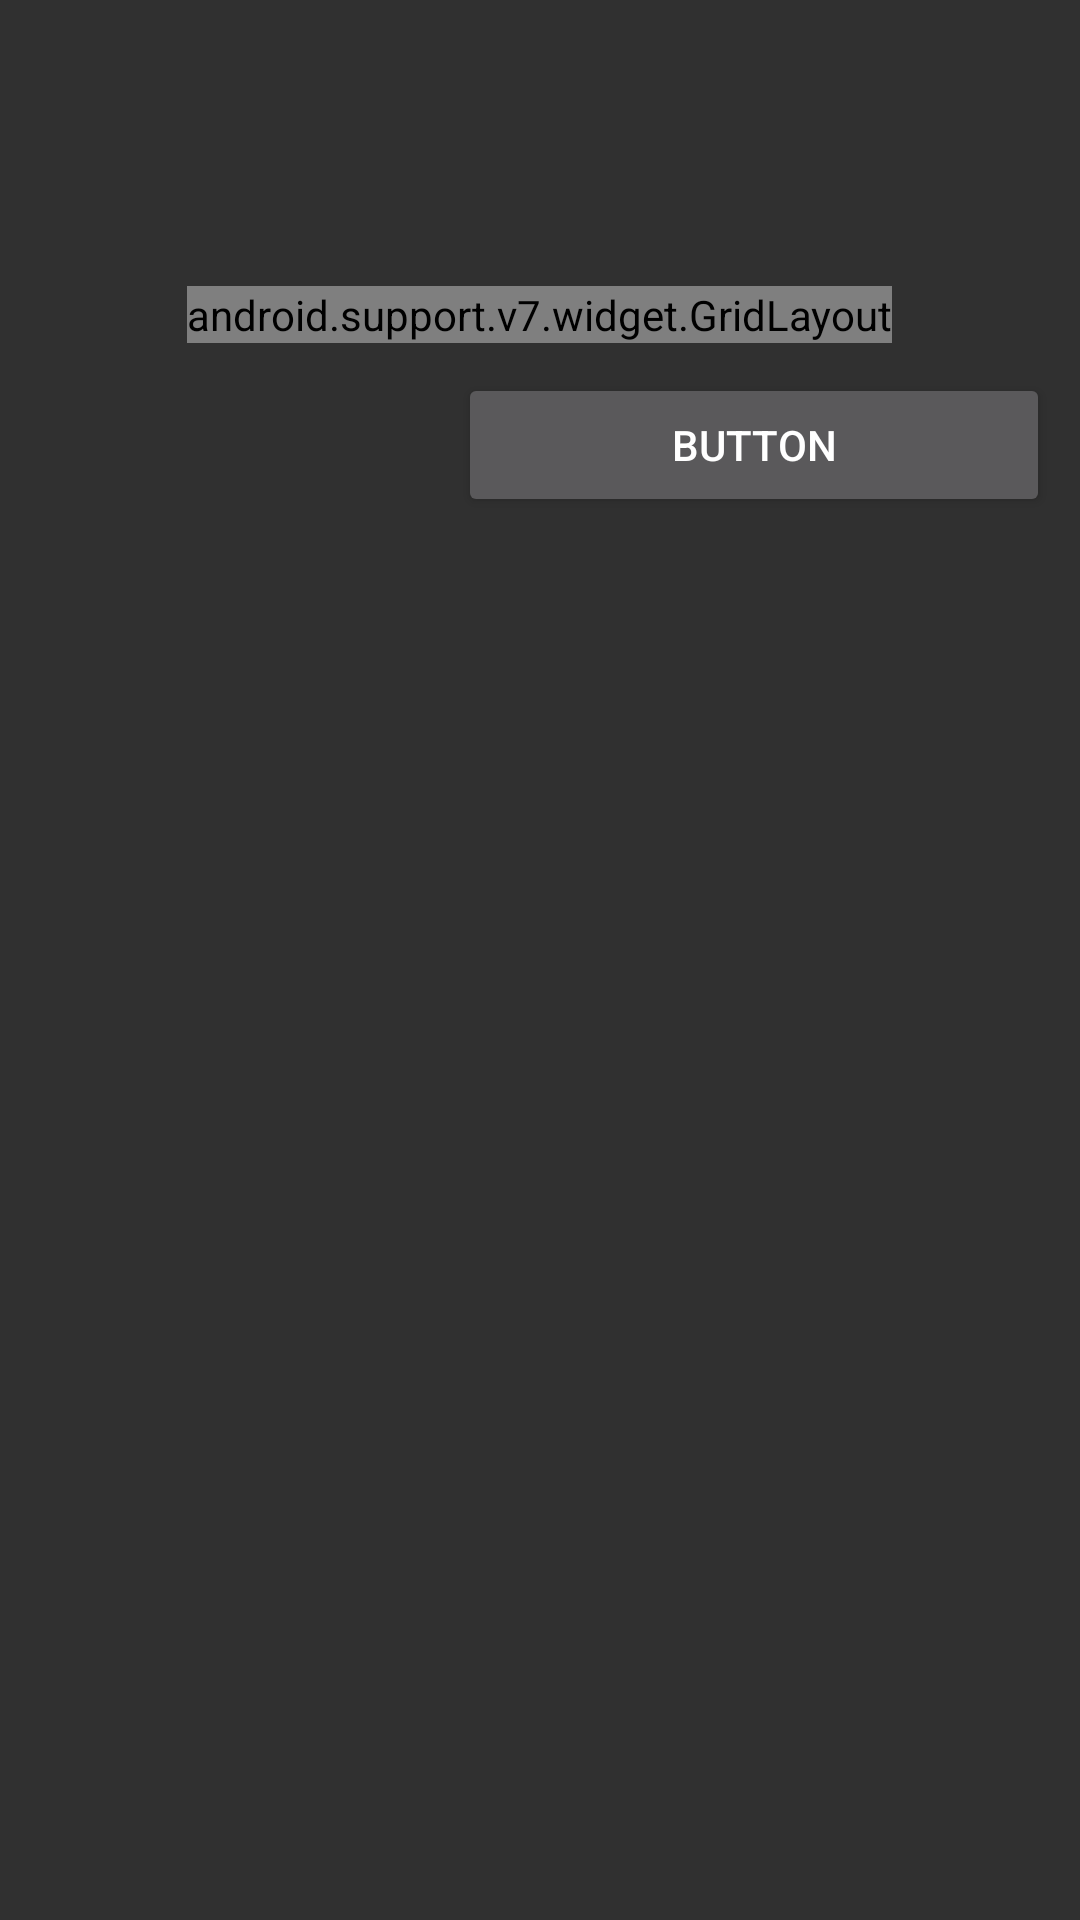

Write the Android layout XML for this screen, with the resource values it uses.
<!-- AndroidManifest.xml: application theme Theme.AppCompat -->
<!-- res/layout/esm_pam.xml -->
<?xml version="1.0" encoding="utf-8"?>
<LinearLayout xmlns:android="http://schemas.android.com/apk/res/android"
    xmlns:app="http://schemas.android.com/apk/res-auto"
    android:id="@id/LinearLayout1"
    android:layout_width="fill_parent"
    android:layout_height="wrap_content"
    android:minWidth="300dip"
    android:orientation="vertical" >

    <TextView
        android:id="@+id/esm_title"
        android:layout_width="fill_parent"
        android:layout_height="wrap_content"
        android:layout_alignParentLeft="true"
        android:layout_alignParentTop="true"
        android:padding="16dp"
        android:textStyle="normal|bold"
        android:textSize="18sp" />

    <TextView
        android:id="@+id/esm_instructions"
        android:layout_width="match_parent"
        android:layout_height="wrap_content"
        android:layout_alignParentLeft="true"
        android:layout_alignParentStart="true"
        android:layout_alignParentTop="true"
        android:padding="10dp" />

    <android.support.v7.widget.GridLayout
        android:id="@+id/esm_pam"
        android:layout_width="wrap_content"
        android:layout_height="wrap_content"
        android:layout_below="@+id/esm_instructions"
        android:layout_centerHorizontal="true"
        app:columnCount="4"
        app:rowCount="4"
        app:useDefaultMargins="true"
        android:layout_gravity="center_horizontal">

        <ImageView
            android:id="@+id/pos1"
            android:layout_width="70dp"
            android:layout_height="70dp"
            android:adjustViewBounds="true"
            android:background="@drawable/grid_selector"
            android:focusable="false"
            android:padding="2dp"
            android:scaleType="centerCrop"
            android:src="@drawable/square" />

        <ImageView
            android:id="@+id/pos2"
            android:layout_width="70dp"
            android:layout_height="70dp"
            android:adjustViewBounds="true"
            android:background="@drawable/grid_selector"
            android:focusable="false"
            android:padding="2dp"
            android:scaleType="centerCrop"
            android:src="@drawable/square" />

        <ImageView
            android:id="@+id/pos3"
            android:layout_width="70dp"
            android:layout_height="70dp"
            android:adjustViewBounds="true"
            android:background="@drawable/grid_selector"
            android:focusable="false"
            android:padding="2dp"
            android:scaleType="centerCrop"
            android:src="@drawable/square" />

        <ImageView
            android:id="@+id/pos4"
            android:layout_width="70dp"
            android:layout_height="70dp"
            android:adjustViewBounds="true"
            android:background="@drawable/grid_selector"
            android:focusable="false"
            android:padding="2dp"
            android:scaleType="centerCrop"
            android:src="@drawable/square" />

        <ImageView
            android:id="@+id/pos5"
            android:layout_width="70dp"
            android:layout_height="70dp"
            android:adjustViewBounds="true"
            android:background="@drawable/grid_selector"
            android:focusable="false"
            android:padding="2dp"
            android:scaleType="centerCrop"
            android:src="@drawable/square" />

        <ImageView
            android:id="@+id/pos6"
            android:layout_width="70dp"
            android:layout_height="70dp"
            android:adjustViewBounds="true"
            android:background="@drawable/grid_selector"
            android:focusable="false"
            android:padding="2dp"
            android:scaleType="centerCrop"
            android:src="@drawable/square" />

        <ImageView
            android:id="@+id/pos7"
            android:layout_width="70dp"
            android:layout_height="70dp"
            android:adjustViewBounds="true"
            android:background="@drawable/grid_selector"
            android:focusable="false"
            android:padding="2dp"
            android:scaleType="centerCrop"
            android:src="@drawable/square" />

        <ImageView
            android:id="@+id/pos8"
            android:layout_width="70dp"
            android:layout_height="70dp"
            android:adjustViewBounds="true"
            android:background="@drawable/grid_selector"
            android:focusable="false"
            android:padding="2dp"
            android:scaleType="centerCrop"
            android:src="@drawable/square" />

        <ImageView
            android:id="@+id/pos9"
            android:layout_width="70dp"
            android:layout_height="70dp"
            android:adjustViewBounds="true"
            android:background="@drawable/grid_selector"
            android:focusable="false"
            android:padding="2dp"
            android:scaleType="centerCrop"
            android:src="@drawable/square" />

        <ImageView
            android:id="@+id/pos10"
            android:layout_width="70dp"
            android:layout_height="70dp"
            android:adjustViewBounds="true"
            android:background="@drawable/grid_selector"
            android:focusable="false"
            android:padding="2dp"
            android:scaleType="centerCrop"
            android:src="@drawable/square" />

        <ImageView
            android:id="@+id/pos11"
            android:layout_width="70dp"
            android:layout_height="70dp"
            android:adjustViewBounds="true"
            android:background="@drawable/grid_selector"
            android:focusable="false"
            android:padding="2dp"
            android:scaleType="centerCrop"
            android:src="@drawable/square" />

        <ImageView
            android:id="@+id/pos12"
            android:layout_width="70dp"
            android:layout_height="70dp"
            android:adjustViewBounds="true"
            android:background="@drawable/grid_selector"
            android:focusable="false"
            android:padding="2dp"
            android:scaleType="centerCrop"
            android:src="@drawable/square" />

        <ImageView
            android:id="@+id/pos13"
            android:layout_width="70dp"
            android:layout_height="70dp"
            android:adjustViewBounds="true"
            android:background="@drawable/grid_selector"
            android:focusable="false"
            android:padding="2dp"
            android:scaleType="centerCrop"
            android:src="@drawable/square" />

        <ImageView
            android:id="@+id/pos14"
            android:layout_width="70dp"
            android:layout_height="70dp"
            android:adjustViewBounds="true"
            android:background="@drawable/grid_selector"
            android:focusable="false"
            android:padding="2dp"
            android:scaleType="centerCrop"
            android:src="@drawable/square" />

        <ImageView
            android:id="@+id/pos15"
            android:layout_width="70dp"
            android:layout_height="70dp"
            android:adjustViewBounds="true"
            android:background="@drawable/grid_selector"
            android:focusable="false"
            android:padding="2dp"
            android:scaleType="centerCrop"
            android:src="@drawable/square" />

        <ImageView
            android:id="@+id/pos16"
            android:layout_width="70dp"
            android:layout_height="70dp"
            android:adjustViewBounds="true"
            android:background="@drawable/grid_selector"
            android:focusable="false"
            android:padding="2dp"
            android:scaleType="centerCrop"
            android:src="@drawable/square" />
    </android.support.v7.widget.GridLayout>

    <LinearLayout
        android:id="@+id/LinearLayout1"
        android:layout_width="fill_parent"
        android:layout_height="wrap_content"
        android:layout_below="@+id/esm_pam"
        android:padding="10dp">

        <Button
            android:id="@+id/esm_cancel"
            android:layout_width="wrap_content"
            android:layout_height="wrap_content"
            android:layout_weight="1"
            android:visibility="invisible"
            android:text="Cancel" />

        <Button
            android:id="@+id/esm_submit"
            android:layout_width="wrap_content"
            android:layout_height="wrap_content"
            android:layout_weight="2"
            android:gravity="center_vertical|center_horizontal"
            android:text="Button" />
    </LinearLayout>

</LinearLayout>
<!-- resources referenced by this layout -->
<resources>

</resources>
